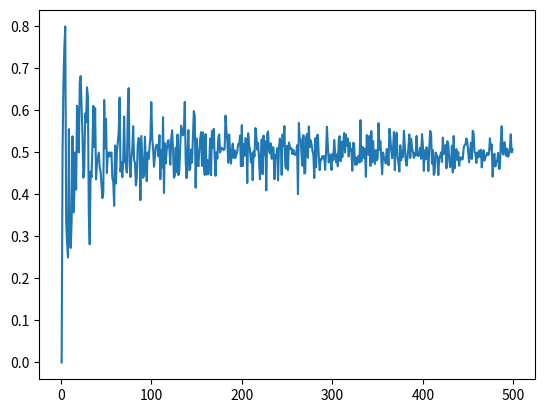

Reproduce this figure in Python.
import numpy as np
import matplotlib.pyplot as plt

def coinFlip(p):
    #perform the binomial distribution (returns 0 or 1)
    result = np.random.binomial(1,p)
#return flip to be added to numpy array
    return result
'''Main Area'''
#probability of heads vs. tails. This can be changed.
probability = .5
#num of flips required. This can be changed.
n = 500
#initiate array
fullResults = np.arange(n)
#perform desired numbered of flips at required probability set above
for i in range(0, n):
    fullResults[i] = coinFlip(probability)
    i+=1
#print results
print("probability is set to ", probability)
print("Tails = 0, Heads = 1: ", fullResults)
#Total up heads and tails for easy user experience
print("Head Count: ", np.count_nonzero(fullResults == 1))
print("Tail Count: ", np.count_nonzero(fullResults == 0))
def coinFlip(size):
    flips = np.random.randint(0, 2, size=size)
    return flips.mean()
coinFlip = np.frompyfunc(coinFlip, 1, 1)

xmin, xmax, dx = 1, 500, 1
x = np.arange(xmin, xmax, dx)
y = coinFlip(x)
plt.plot(x, y)
plt.show()